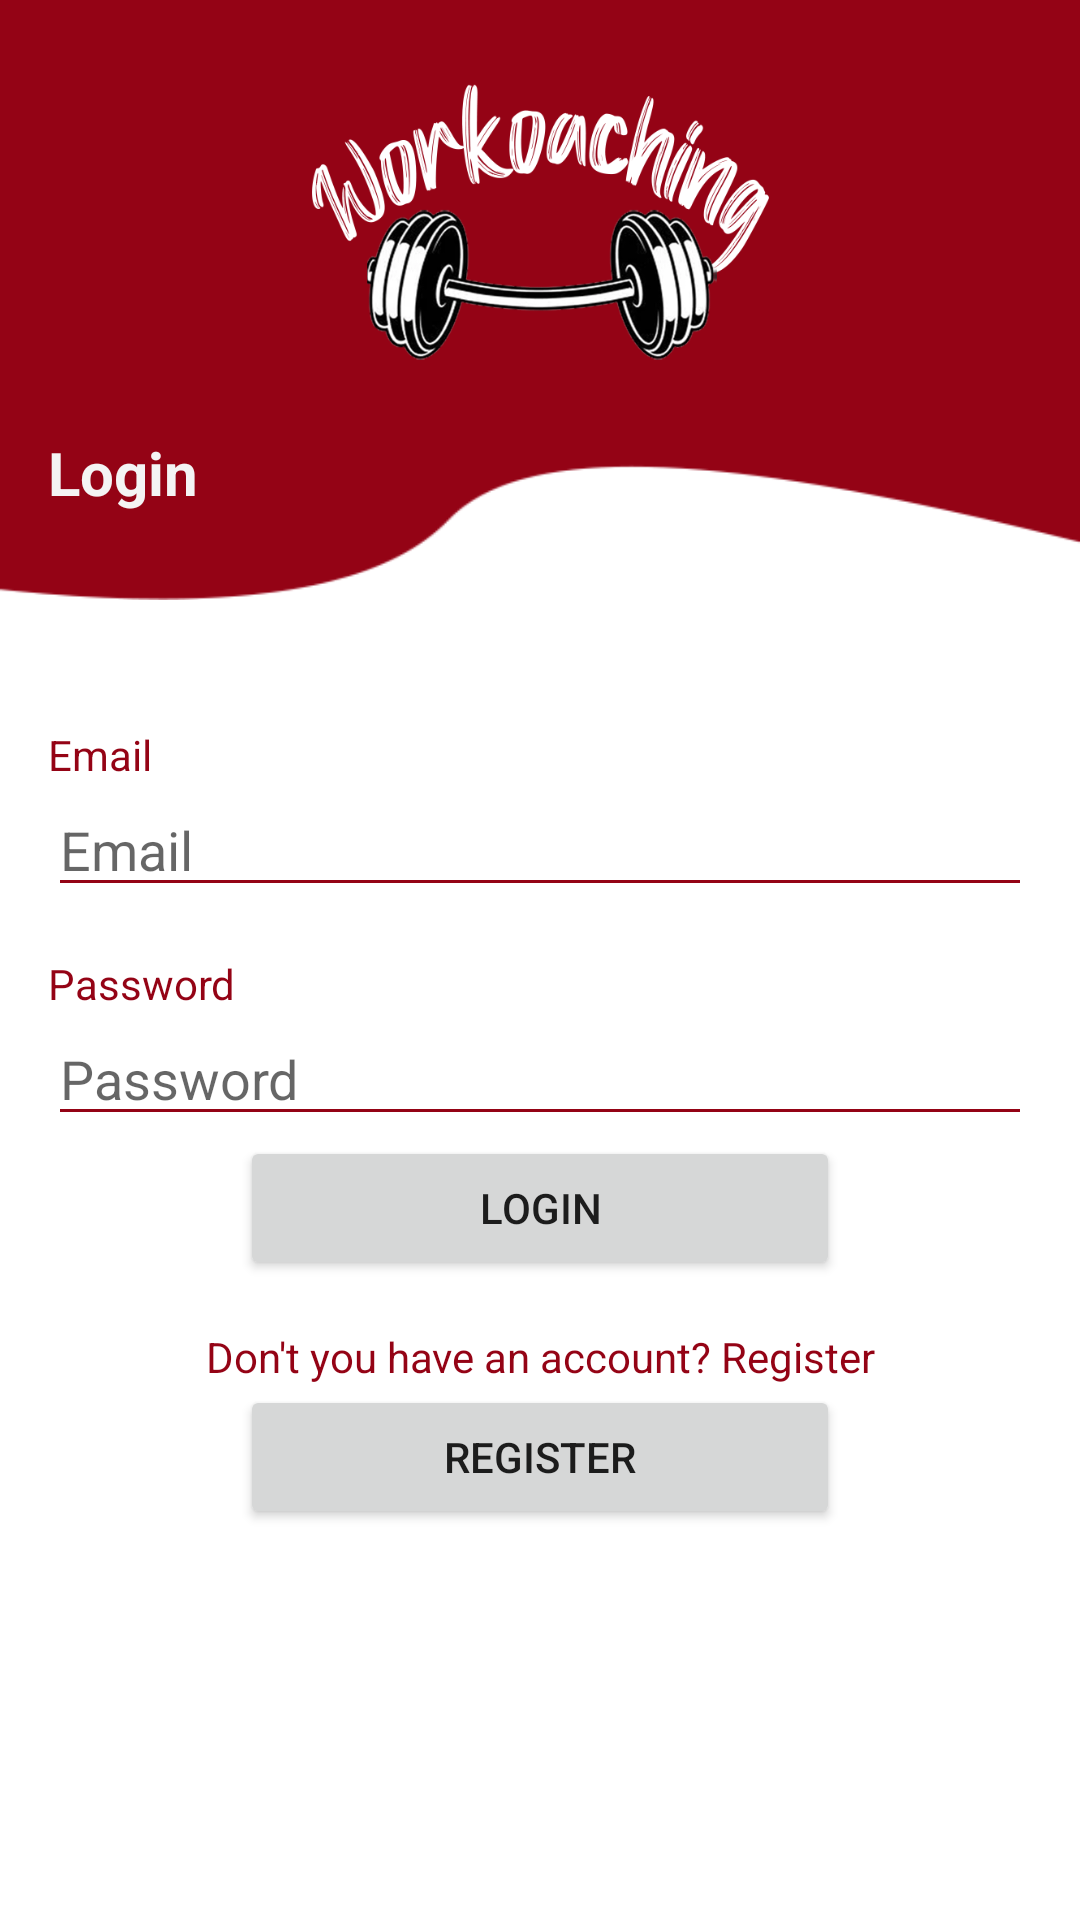

Android layout source for this screen:
<!-- AndroidManifest.xml: application theme Theme.Workoaching -->
<!-- res/layout/activity_login.xml -->
<?xml version="1.0" encoding="utf-8"?>
<androidx.constraintlayout.widget.ConstraintLayout xmlns:android="http://schemas.android.com/apk/res/android"
    xmlns:app="http://schemas.android.com/apk/res-auto"
    xmlns:tools="http://schemas.android.com/tools"
    android:layout_width="match_parent"
    android:layout_height="match_parent">

    <ImageView
        android:id="@+id/imageView"
        android:layout_width="match_parent"
        android:layout_height="200dp"
        android:scaleType="fitXY"
        android:adjustViewBounds="true"
        app:layout_constraintEnd_toEndOf="parent"
        app:layout_constraintHorizontal_bias="0.0"
        app:layout_constraintStart_toStartOf="parent"
        app:layout_constraintTop_toTopOf="parent"
        app:srcCompat="@drawable/curva_login" />

    <ImageView
        android:id="@+id/imageView2"
        android:layout_width="165dp"
        android:layout_height="92dp"
        android:layout_marginTop="28dp"
        app:layout_constraintEnd_toEndOf="parent"
        app:layout_constraintStart_toStartOf="@+id/imageView"
        app:layout_constraintTop_toTopOf="@+id/imageView"
        app:srcCompat="@drawable/logo_2" />

    <TextView
        android:id="@+id/textView3"
        android:layout_width="wrap_content"
        android:layout_height="wrap_content"
        android:layout_marginStart="16dp"
        android:layout_marginTop="24dp"
        android:text="@string/login_header"
        android:textSize="20sp"
        android:textColor="@color/white"
        android:textStyle="bold"
        app:layout_constraintStart_toStartOf="parent"
        app:layout_constraintTop_toBottomOf="@+id/imageView2" />

    <LinearLayout
        android:layout_width="match_parent"
        android:layout_height="wrap_content"
        android:orientation="vertical"
        android:padding="16dp"
        android:gravity="center"
        app:layout_constraintBottom_toBottomOf="parent"
        app:layout_constraintEnd_toEndOf="parent"
        app:layout_constraintHorizontal_bias="0.0"
        app:layout_constraintStart_toStartOf="parent"
        app:layout_constraintTop_toBottomOf="@+id/imageView"
        app:layout_constraintVertical_bias="0.186">

        <TextView
            android:layout_width="match_parent"
            android:layout_height="wrap_content"
            android:text="@string/email_field"
            android:textColor="@color/primary_red"
            tools:layout_editor_absoluteX="0dp" />

        <EditText
            android:id="@+id/editTextEmail"
            android:layout_width="match_parent"
            android:layout_height="wrap_content"
            android:layout_marginBottom="16dp"
            android:backgroundTint="@color/primary_red"
            android:ems="10"
            android:hint="@string/email_field"
            android:inputType="textEmailAddress"
            android:textColor="@color/primary_red"
            tools:layout_editor_absoluteX="0dp" />
        <TextView
            android:layout_width="match_parent"
            android:layout_height="wrap_content"
            android:text="@string/password_field"
            android:textColor="@color/primary_red"
            tools:layout_editor_absoluteX="0dp" />

        <EditText
            android:id="@+id/editTextPassword"
            android:layout_width="match_parent"
            android:layout_height="wrap_content"
            android:backgroundTint="@color/primary_red"
            android:ems="10"
            android:hint="@string/password_field"
            android:textColor="@color/primary_red"
            android:inputType="textPassword" />

        <Button
            android:id="@+id/button"
            android:layout_width="200dp"
            android:layout_height="wrap_content"
            android:text="@string/login_header" />

        <TextView
            android:layout_width="match_parent"
            android:layout_height="wrap_content"
            android:layout_marginTop="16dp"
            android:text="@string/loginquestion_field"
            android:gravity="center"
            android:textColor="@color/primary_red"
            tools:layout_editor_absoluteX="0dp" />

        <Button
            android:id="@+id/buttonRegister"
            android:layout_width="200dp"
            android:layout_height="wrap_content"
            android:text="@string/register_header" />


    </LinearLayout>


</androidx.constraintlayout.widget.ConstraintLayout>
<!-- resources referenced by this layout -->
<resources>
  <color name="primary_red">#940315</color>
  <color name="white">#F4F4F4</color>
  <!-- drawable curva_login: png bitmap (drawable-v24, 5155 bytes) -->
  <!-- drawable logo_2: png bitmap (drawable-v24, 114782 bytes) -->
  <string name="email_field">Email</string>
  <string name="login_header">Login</string>
  <string name="loginquestion_field">Don\'t you have an account? Register</string>
  <string name="password_field">Password</string>
  <string name="register_header">Register</string>
  <style name="Theme.Workoaching" parent="Theme.MaterialComponents.DayNight.DarkActionBar">
          <item name="actionBarSize">75dp</item>
          
  
          <item name="colorPrimary">#940315</item>
          <item name="colorPrimaryVariant">#5C0009</item>
          <item name="colorOnPrimary">@color/white</item>
          
          <item name="colorSecondary">@color/teal_200</item>
          <item name="colorSecondaryVariant">@color/teal_700</item>
          <item name="colorOnSecondary">@color/black</item>
          
          <item name="android:statusBarColor" tools:targetApi="l">?attr/colorPrimaryVariant</item>
          <item name="cornerSize">50%</item>
          
      </style>
  <color name="teal_200">#FF03DAC5</color>
  <color name="teal_700">#FF018786</color>
  <color name="black">#FF000000</color>
</resources>
